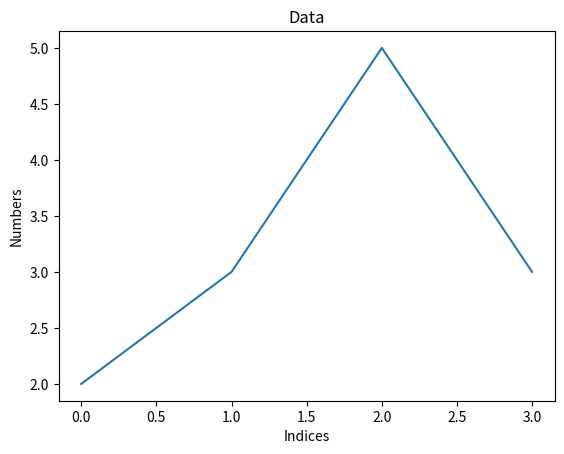

This chart was generated by the following Python code:
import matplotlib.pyplot as plt

plt.plot([2,3,5,3])
plt.ylabel("Numbers")
plt.xlabel("Indices")
plt.title("Data")
plt.show()